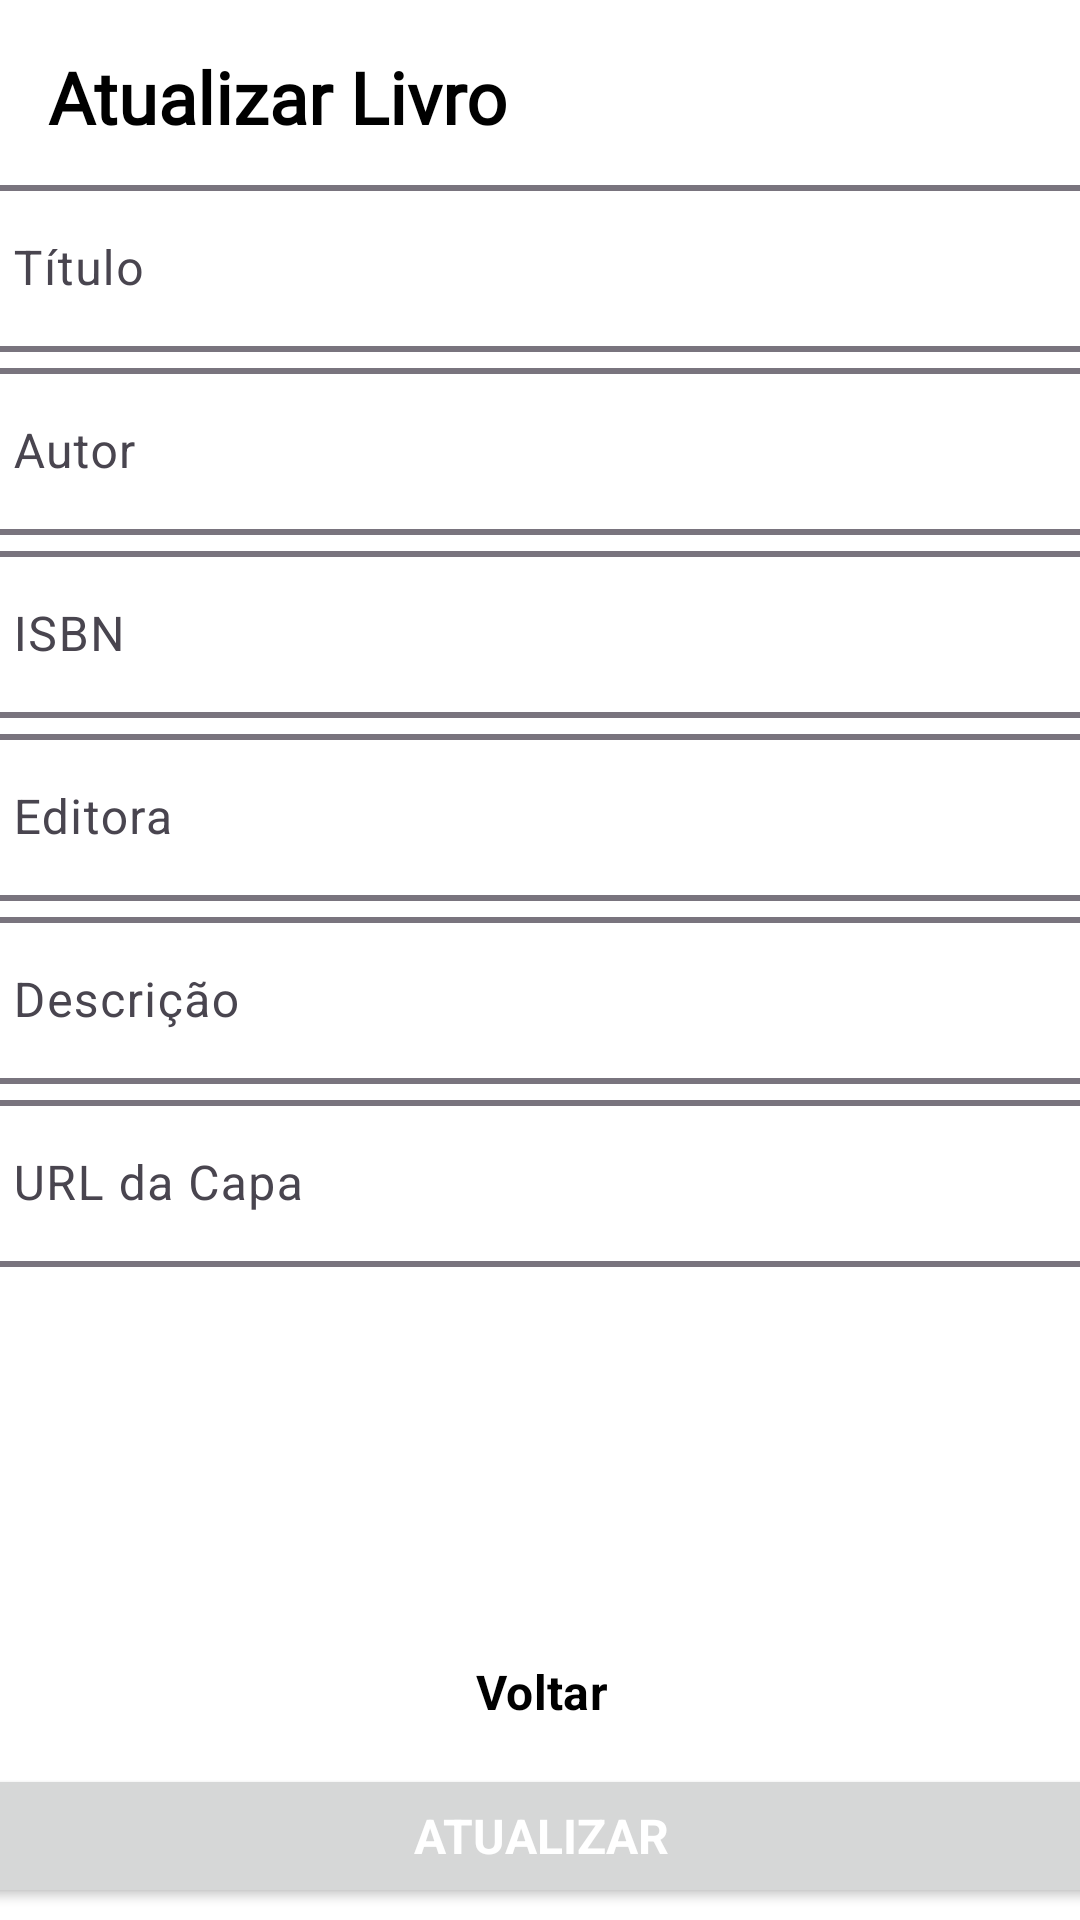

Here is an Android app screen rendered from its layout file. Give the layout XML and the strings, colors and styles it references.
<!-- AndroidManifest.xml: application theme Theme.Library -->
<!-- res/layout/activity_atualizar.xml -->
<?xml version="1.0" encoding="utf-8"?>

<androidx.constraintlayout.widget.ConstraintLayout xmlns:android="http://schemas.android.com/apk/res/android"
    xmlns:app="http://schemas.android.com/apk/res-auto"
    xmlns:tools="http://schemas.android.com/tools"
    android:id="@+id/main"
    android:layout_width="match_parent"
    android:layout_height="match_parent"
    tools:context=".activities.UpdateBookActivity">

    <TextView
        android:id="@+id/titleTextView"
        android:layout_width="wrap_content"
        android:layout_height="wrap_content"
        android:layout_marginStart="16dp"
        android:layout_marginTop="16dp"
        android:fontFamily="@font/roboto"
        android:text="Atualizar Livro"
        android:textColor="@color/black"
        android:textSize="24sp"
        android:textStyle="bold"
        app:layout_constraintStart_toStartOf="parent"
        app:layout_constraintTop_toTopOf="parent" />

    <com.google.android.material.textfield.TextInputLayout
        android:id="@+id/textInputLayoutTitulo"
        android:layout_width="380dp"
        android:layout_height="wrap_content"
        android:layout_marginTop="8dp"
        app:boxBackgroundMode="outline"
        app:boxStrokeWidth="2dp"
        app:layout_constraintEnd_toEndOf="parent"
        app:layout_constraintHorizontal_bias="0.612"
        app:layout_constraintStart_toStartOf="parent"
        app:layout_constraintTop_toBottomOf="@+id/titleTextView">

        <com.google.android.material.textfield.TextInputEditText
            android:id="@+id/editTextTitulo"
            android:layout_width="match_parent"
            android:layout_height="wrap_content"
            android:hint="Título"
            android:textColor="@color/black" />
    </com.google.android.material.textfield.TextInputLayout>

    <com.google.android.material.textfield.TextInputLayout
        android:id="@+id/textInputLayoutAutor"
        android:layout_width="380dp"
        android:layout_height="wrap_content"
        app:boxBackgroundMode="outline"
        app:boxStrokeWidth="2dp"
        app:layout_constraintEnd_toEndOf="parent"
        app:layout_constraintHorizontal_bias="0.612"
        app:layout_constraintStart_toStartOf="parent"
        app:layout_constraintTop_toBottomOf="@+id/textInputLayoutTitulo">

        <com.google.android.material.textfield.TextInputEditText
            android:id="@+id/editTextAutor"
            android:layout_width="match_parent"
            android:layout_height="wrap_content"
            android:hint="Autor"
            android:textColor="@color/black" />
    </com.google.android.material.textfield.TextInputLayout>

    <com.google.android.material.textfield.TextInputLayout
        android:id="@+id/textInputLayoutISBN"
        android:layout_width="380dp"
        android:layout_height="wrap_content"
        app:boxBackgroundMode="outline"
        app:boxStrokeWidth="2dp"
        app:layout_constraintEnd_toEndOf="parent"
        app:layout_constraintHorizontal_bias="0.612"
        app:layout_constraintStart_toStartOf="parent"
        app:layout_constraintTop_toBottomOf="@+id/textInputLayoutAutor">

        <com.google.android.material.textfield.TextInputEditText
            android:id="@+id/editTextISBN"
            android:layout_width="match_parent"
            android:layout_height="wrap_content"
            android:hint="ISBN"
            android:inputType="text"
            android:textColor="@color/black" />
    </com.google.android.material.textfield.TextInputLayout>

    <com.google.android.material.textfield.TextInputLayout
        android:id="@+id/textInputLayoutEditora"
        android:layout_width="380dp"
        android:layout_height="wrap_content"
        app:boxBackgroundMode="outline"
        app:boxStrokeWidth="2dp"
        app:layout_constraintEnd_toEndOf="parent"
        app:layout_constraintHorizontal_bias="0.612"
        app:layout_constraintStart_toStartOf="parent"
        app:layout_constraintTop_toBottomOf="@+id/textInputLayoutISBN">

        <com.google.android.material.textfield.TextInputEditText
            android:id="@+id/editTextEditora"
            android:layout_width="match_parent"
            android:layout_height="wrap_content"
            android:hint="Editora"
            android:inputType="text"
            android:textColor="@color/black" />
    </com.google.android.material.textfield.TextInputLayout>

    <com.google.android.material.textfield.TextInputLayout
        android:id="@+id/textInputLayoutDescricao"
        android:layout_width="380dp"
        android:layout_height="wrap_content"
        app:boxBackgroundMode="outline"
        app:boxStrokeWidth="2dp"
        app:layout_constraintEnd_toEndOf="parent"
        app:layout_constraintHorizontal_bias="0.612"
        app:layout_constraintStart_toStartOf="parent"
        app:layout_constraintTop_toBottomOf="@+id/textInputLayoutEditora">

        <com.google.android.material.textfield.TextInputEditText
            android:id="@+id/editTextDescricao"
            android:layout_width="match_parent"
            android:layout_height="wrap_content"
            android:hint="Descrição"
            android:inputType="textMultiLine"
            android:textColor="@color/black" />
    </com.google.android.material.textfield.TextInputLayout>

    <com.google.android.material.textfield.TextInputLayout
        android:id="@+id/textInputLayoutURL"
        android:layout_width="380dp"
        android:layout_height="wrap_content"
        app:boxBackgroundMode="outline"
        app:boxStrokeWidth="2dp"
        app:layout_constraintEnd_toEndOf="parent"
        app:layout_constraintHorizontal_bias="0.612"
        app:layout_constraintStart_toStartOf="parent"
        app:layout_constraintTop_toBottomOf="@+id/textInputLayoutDescricao">

        <com.google.android.material.textfield.TextInputEditText
            android:id="@+id/editTextURL"
            android:layout_width="match_parent"
            android:layout_height="wrap_content"
            android:hint="URL da Capa"
            android:inputType="text"
            android:textColor="@color/black" />
    </com.google.android.material.textfield.TextInputLayout>

    <Button
        android:id="@+id/buttonVoltar"
        style="@style/Widget.Material3.Button.IconButton.Outlined"
        android:layout_width="380dp"
        android:layout_height="wrap_content"
        android:layout_marginBottom="52dp"
        android:backgroundTint="@color/white"
        android:fontFamily="sans-serif"
        android:shadowColor="@color/black"
        android:text="Voltar"
        android:textColor="@color/black"
        android:textSize="16sp"
        android:textStyle="bold"
        app:layout_constraintBottom_toBottomOf="parent"
        app:layout_constraintEnd_toEndOf="parent"
        app:layout_constraintHorizontal_bias="0.516"
        app:layout_constraintStart_toStartOf="parent" />

    <Button
        android:id="@+id/buttonAtualizar"
        android:layout_width="380dp"
        android:layout_height="wrap_content"
        android:layout_marginBottom="4dp"
        android:fontFamily="sans-serif"
        android:text="Atualizar"
        android:textColor="@color/white"
        android:textSize="16sp"
        android:textStyle="bold"
        app:layout_constraintBottom_toBottomOf="parent"
        app:layout_constraintEnd_toEndOf="parent"
        app:layout_constraintHorizontal_bias="0.516"
        app:layout_constraintStart_toStartOf="parent" />

</androidx.constraintlayout.widget.ConstraintLayout>
<!-- resources referenced by this layout -->
<resources>
  <color name="black">#FF000000</color>
  <color name="white">#FFFFFFFF</color>
  <style name="Theme.Library" parent="Base.Theme.Library" />
  <style name="Base.Theme.Library" parent="Theme.Material3.Light.NoActionBar">
          <item name="android:windowBackground">@color/white</item>
          <item name="android:statusBarColor">@color/white</item>
          <item name="android:windowLightStatusBar">true</item>
          <item name="colorPrimary">@color/black</item>
          <item name="colorSecondary">@color/white</item>
      </style>
</resources>
